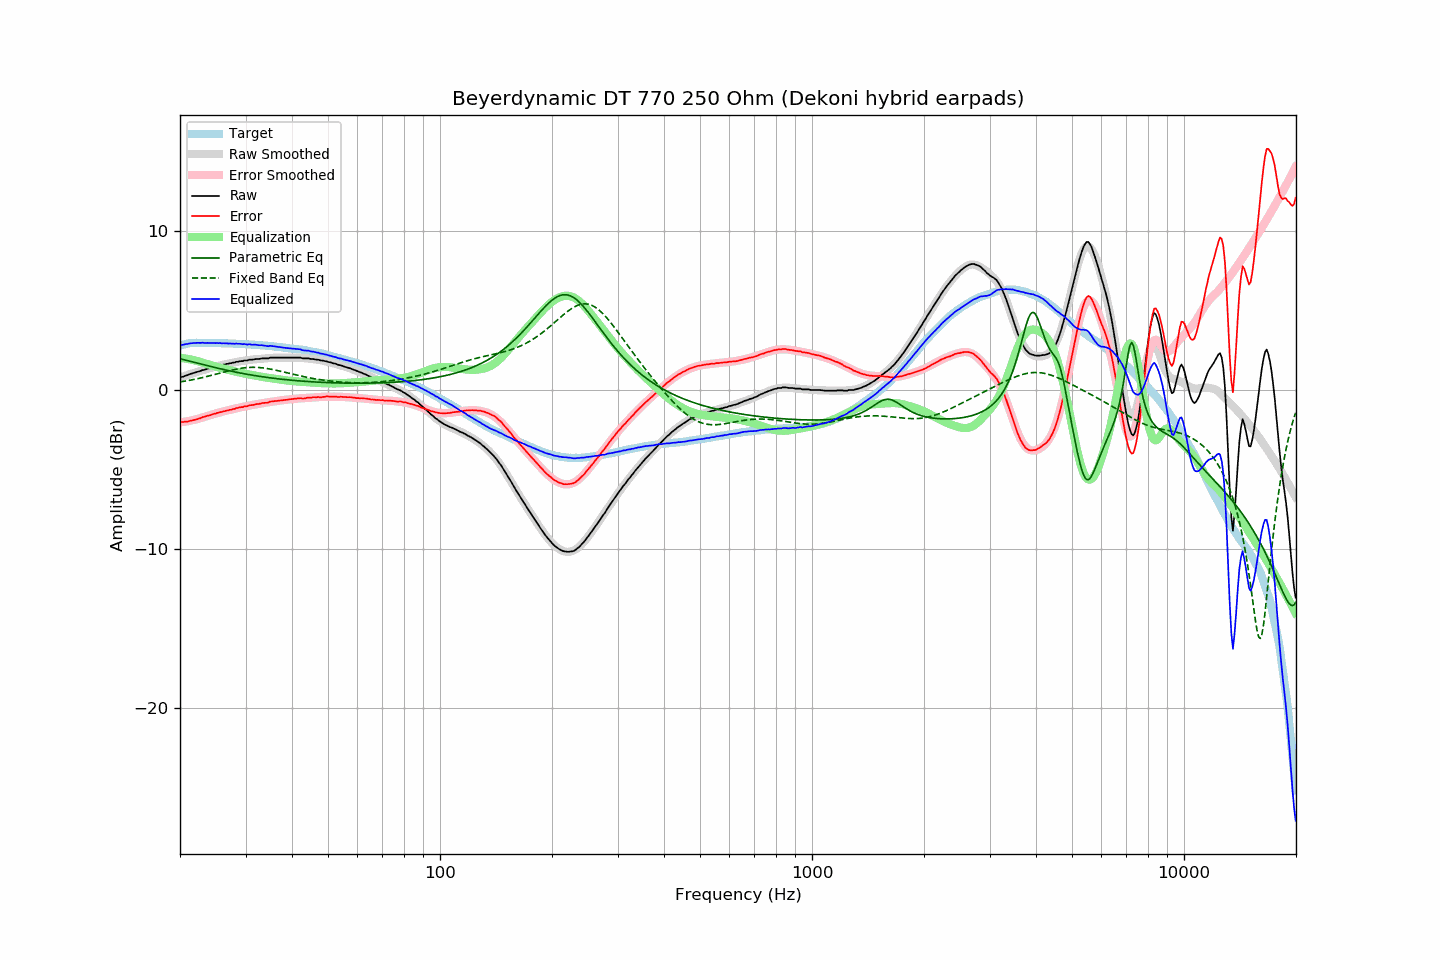

The data file committed next to this chart (first rows):
frequency, raw, error, smoothed, error_smoothed, equalization, parametric_eq, fixed_band_eq, equalized_raw, equalized_smoothed, target
20.00, 0.80, -2.00, 0.79, -2.03, 2.03, 1.97, 0.51, 2.83, 2.82, 2.80
20.20, 0.82, -2.01, 0.82, -2.02, 2.02, 1.94, 0.52, 2.84, 2.84, 2.83
20.40, 0.84, -2.02, 0.86, -2.01, 2.01, 1.92, 0.54, 2.85, 2.86, 2.86
20.61, 0.89, -1.99, 0.89, -1.99, 1.99, 1.89, 0.56, 2.88, 2.88, 2.88
20.81, 0.92, -1.99, 0.92, -1.97, 1.97, 1.87, 0.58, 2.89, 2.90, 2.91
21.02, 0.95, -1.99, 0.96, -1.96, 1.96, 1.84, 0.59, 2.91, 2.91, 2.94
21.23, 1.00, -1.95, 0.99, -1.94, 1.94, 1.82, 0.61, 2.94, 2.93, 2.95
21.44, 1.03, -1.93, 1.02, -1.91, 1.91, 1.79, 0.63, 2.95, 2.94, 2.96
21.66, 1.06, -1.91, 1.06, -1.89, 1.89, 1.77, 0.65, 2.95, 2.95, 2.96
21.87, 1.09, -1.87, 1.09, -1.87, 1.87, 1.74, 0.67, 2.96, 2.96, 2.96
22.09, 1.12, -1.85, 1.12, -1.85, 1.85, 1.71, 0.69, 2.97, 2.97, 2.97
22.31, 1.15, -1.82, 1.15, -1.82, 1.82, 1.69, 0.72, 2.97, 2.97, 2.97
22.54, 1.18, -1.79, 1.18, -1.79, 1.79, 1.66, 0.74, 2.97, 2.97, 2.97
22.76, 1.21, -1.76, 1.22, -1.76, 1.76, 1.64, 0.76, 2.97, 2.97, 2.97
22.99, 1.26, -1.70, 1.25, -1.73, 1.73, 1.61, 0.78, 2.99, 2.97, 2.96
23.22, 1.27, -1.69, 1.28, -1.69, 1.69, 1.59, 0.81, 2.96, 2.97, 2.96
23.45, 1.30, -1.66, 1.31, -1.66, 1.66, 1.56, 0.83, 2.96, 2.97, 2.96
23.69, 1.34, -1.62, 1.34, -1.63, 1.63, 1.53, 0.86, 2.97, 2.97, 2.96
23.92, 1.36, -1.60, 1.36, -1.60, 1.60, 1.51, 0.88, 2.96, 2.96, 2.96
24.16, 1.39, -1.58, 1.39, -1.57, 1.57, 1.48, 0.91, 2.96, 2.96, 2.97
24.40, 1.43, -1.54, 1.42, -1.54, 1.54, 1.46, 0.94, 2.97, 2.96, 2.97
24.65, 1.45, -1.51, 1.45, -1.51, 1.51, 1.43, 0.96, 2.96, 2.96, 2.96
24.89, 1.47, -1.48, 1.47, -1.48, 1.48, 1.41, 0.99, 2.95, 2.95, 2.95
25.14, 1.51, -1.44, 1.50, -1.45, 1.45, 1.39, 1.02, 2.96, 2.95, 2.95
25.39, 1.52, -1.43, 1.52, -1.43, 1.43, 1.36, 1.04, 2.95, 2.95, 2.95
25.65, 1.56, -1.39, 1.55, -1.40, 1.40, 1.34, 1.07, 2.96, 2.95, 2.95
25.91, 1.56, -1.38, 1.57, -1.37, 1.37, 1.32, 1.10, 2.93, 2.95, 2.94
26.16, 1.60, -1.34, 1.60, -1.35, 1.35, 1.29, 1.12, 2.95, 2.94, 2.94
26.43, 1.61, -1.33, 1.62, -1.32, 1.32, 1.27, 1.15, 2.93, 2.94, 2.94
26.69, 1.65, -1.29, 1.64, -1.30, 1.30, 1.25, 1.18, 2.95, 2.94, 2.94
26.96, 1.65, -1.29, 1.66, -1.27, 1.27, 1.22, 1.20, 2.92, 2.93, 2.94
27.23, 1.69, -1.24, 1.68, -1.25, 1.25, 1.20, 1.23, 2.94, 2.93, 2.93
27.50, 1.69, -1.24, 1.70, -1.22, 1.22, 1.18, 1.25, 2.91, 2.93, 2.93
27.77, 1.73, -1.19, 1.72, -1.20, 1.20, 1.16, 1.27, 2.93, 2.92, 2.92
28.05, 1.73, -1.19, 1.74, -1.17, 1.17, 1.14, 1.30, 2.90, 2.92, 2.92
28.33, 1.78, -1.13, 1.76, -1.15, 1.15, 1.12, 1.32, 2.93, 2.91, 2.91
28.62, 1.78, -1.13, 1.78, -1.13, 1.13, 1.10, 1.34, 2.91, 2.91, 2.91
28.90, 1.81, -1.09, 1.80, -1.10, 1.10, 1.08, 1.35, 2.91, 2.90, 2.90
29.19, 1.82, -1.07, 1.82, -1.08, 1.08, 1.06, 1.37, 2.90, 2.90, 2.89
29.48, 1.82, -1.08, 1.83, -1.06, 1.06, 1.04, 1.38, 2.88, 2.89, 2.90
29.78, 1.86, -1.03, 1.85, -1.04, 1.04, 1.02, 1.40, 2.90, 2.89, 2.89
30.08, 1.86, -1.03, 1.86, -1.02, 1.02, 1.00, 1.41, 2.88, 2.88, 2.89
30.38, 1.86, -1.01, 1.88, -1.00, 1.00, 0.99, 1.42, 2.86, 2.88, 2.87
30.68, 1.91, -0.96, 1.89, -0.98, 0.98, 0.97, 1.42, 2.89, 2.87, 2.87
30.99, 1.91, -0.95, 1.91, -0.96, 0.96, 0.95, 1.43, 2.87, 2.86, 2.86
31.30, 1.91, -0.95, 1.92, -0.94, 0.94, 0.93, 1.43, 2.85, 2.86, 2.86
31.61, 1.93, -0.93, 1.93, -0.92, 0.92, 0.92, 1.43, 2.85, 2.85, 2.86
31.93, 1.95, -0.89, 1.94, -0.91, 0.91, 0.90, 1.43, 2.85, 2.84, 2.84
32.24, 1.95, -0.88, 1.95, -0.89, 0.89, 0.89, 1.42, 2.84, 2.84, 2.83
32.57, 1.95, -0.88, 1.96, -0.87, 0.87, 0.87, 1.42, 2.82, 2.83, 2.83
32.89, 1.97, -0.85, 1.97, -0.85, 0.85, 0.85, 1.41, 2.82, 2.82, 2.82
33.22, 1.99, -0.82, 1.98, -0.83, 0.83, 0.84, 1.40, 2.82, 2.81, 2.81
33.55, 1.99, -0.82, 1.99, -0.81, 0.81, 0.82, 1.39, 2.80, 2.80, 2.81
33.89, 1.99, -0.80, 2.00, -0.80, 0.80, 0.81, 1.37, 2.79, 2.80, 2.79
34.23, 1.99, -0.80, 2.01, -0.78, 0.78, 0.80, 1.36, 2.77, 2.79, 2.79
34.57, 1.99, -0.79, 2.01, -0.76, 0.76, 0.78, 1.34, 2.75, 2.78, 2.78
34.92, 2.04, -0.72, 2.02, -0.75, 0.75, 0.77, 1.32, 2.79, 2.77, 2.76
35.27, 2.04, -0.72, 2.03, -0.73, 0.73, 0.76, 1.30, 2.77, 2.76, 2.76
35.62, 2.04, -0.71, 2.03, -0.72, 0.72, 0.74, 1.28, 2.76, 2.75, 2.75
35.97, 2.04, -0.69, 2.03, -0.70, 0.70, 0.73, 1.26, 2.74, 2.74, 2.73
... 635 more rows
